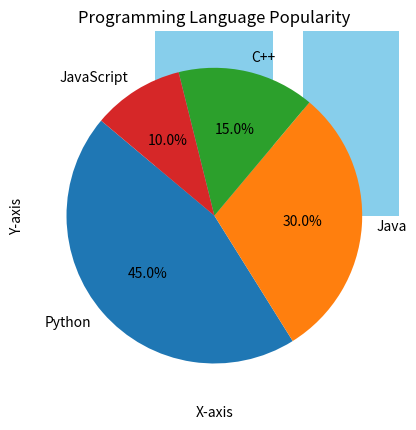
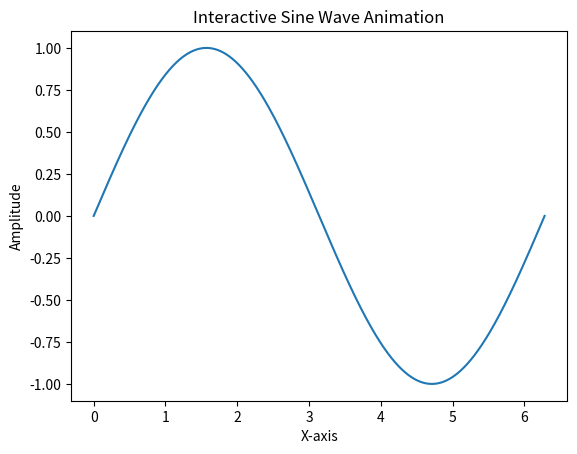

Write Python code to recreate these figures, in order.


# Simple line plot
import matplotlib.pyplot as plt

# Data
x = [1, 2, 3, 4, 5]
y = [2, 3, 5, 7, 11]

# Create a simple line plot with grid
plt.plot(x, y)
# plt.grid()  # Adds grid lines
plt.title("Plot with Grid")
plt.xlabel("X-axis")
plt.ylabel("Y-axis")
# [redacted]
plt.show()




# Bar Chart
import matplotlib.pyplot as plt

# Data
categories = ['A', 'B', 'C', 'D']
values = [4, 7, 1, 8]

# Create a bar chart
plt.bar(categories, values, color='skyblue')
plt.title("Bar Chart Example")
plt.xlabel("Categories")
plt.ylabel("Values")
plt.show()

# Scatter Plot
import matplotlib.pyplot as plt

# Data
x = [1, 2, 3, 4, 5, 6, 7, 8, 9, 10]
y = [2, 4, 5, 7, 6, 8, 9, 12, 11, 15]

# Create a scatter plot
plt.scatter(x, y, color='red')
plt.title("Scatter Plot Example")
plt.xlabel("X-axis")
plt.ylabel("Y-axis")
plt.show()


# Pie Chart
import matplotlib.pyplot as plt

# Data
labels = ['Python', 'Java', 'C++', 'JavaScript']
sizes = [45, 30, 15, 10]

# Create a pie chart
plt.pie(sizes, labels=labels, autopct='%1.1f%%', startangle=140)
plt.title("Programming Language Popularity")
plt.grid()
plt.show()


# Animate a sin wave
# Matplotlib can be combined with other libraries like NumPy and Pandas for advanced plotting
import numpy as np
import matplotlib.pyplot as plt
from matplotlib.animation import FuncAnimation

# Data
x = np.linspace(0, 2 * np.pi, 1000)
y = np.sin(x)

fig, ax = plt.subplots()
line, = ax.plot(x, y)

def update(frame):
    line.set_ydata(np.sin(x + frame / 10.0))
    return line,

ani = FuncAnimation(fig, update, frames=range(100), interval=50)
plt.title("Interactive Sine Wave Animation")
plt.xlabel("X-axis")
plt.ylabel("Amplitude")
plt.show()
